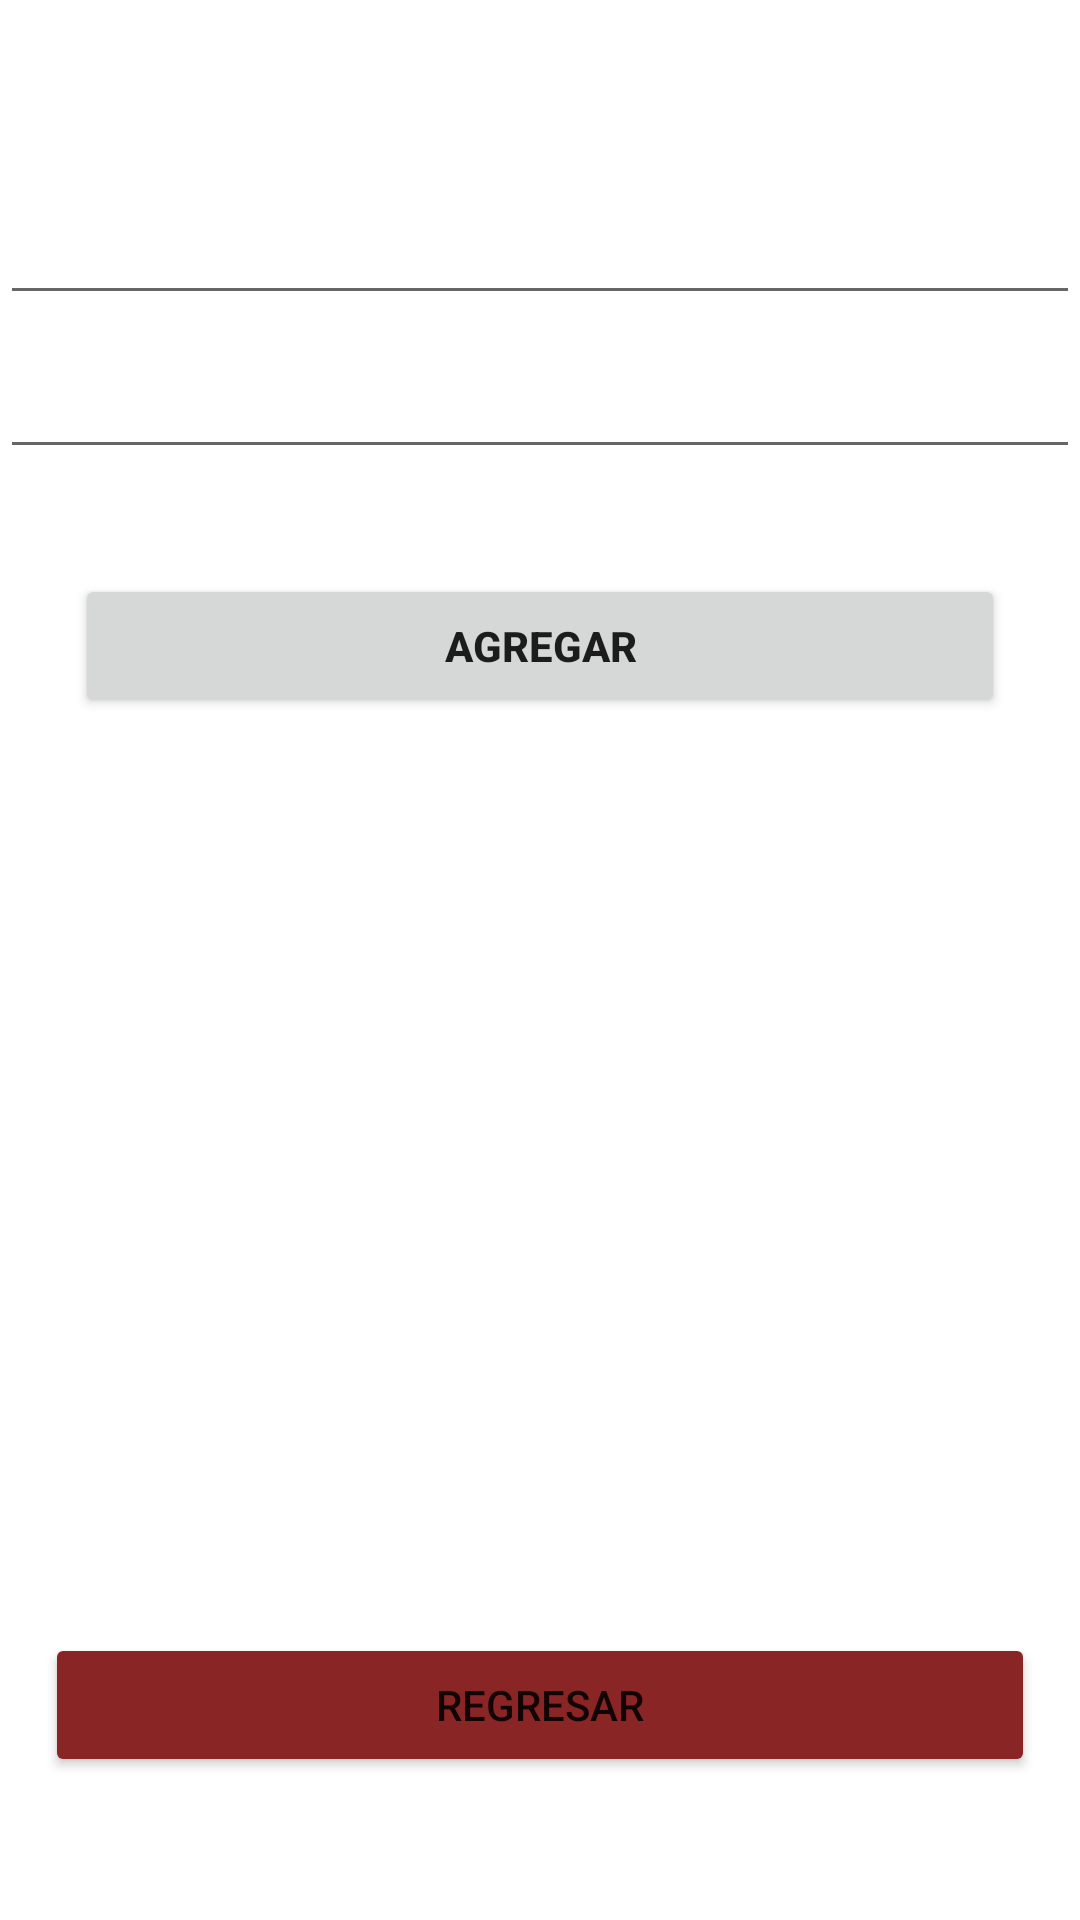

Layout XML and referenced resources for this Android screen:
<!-- AndroidManifest.xml: application theme Theme.LADM_U4_PRACTICA1_LLAMADAS -->
<!-- res/layout/activity_main3.xml -->
<?xml version="1.0" encoding="utf-8"?>
<LinearLayout xmlns:android="http://schemas.android.com/apk/res/android"
    xmlns:app="http://schemas.android.com/apk/res-auto"
    xmlns:tools="http://schemas.android.com/tools"
    android:layout_width="match_parent"
    android:layout_height="match_parent"
    android:orientation="vertical"
    android:background="@drawable/fondo24"
    tools:context=".MainActivity3">

    <TextView
        android:layout_width="match_parent"
        android:layout_height="wrap_content"
        android:text="LISTA NEGRA"
        android:textAlignment="center"
        android:textStyle="bold"
        android:textSize="25dp"
        android:layout_margin="15dp"
        android:textColor="@color/white"/>

    <EditText
        android:id="@+id/edt_name_ln"
        android:layout_width="match_parent"
        android:layout_height="wrap_content"
        android:hint="Nombre"
        android:textColor="@color/white"
        android:layout_marginBottom="10dp"
        android:textColorHint="@color/white"/>

    <EditText
        android:id="@+id/edt_number_ln"
        android:layout_width="match_parent"
        android:layout_height="wrap_content"
        android:hint="Numero"
        android:textColor="@color/white"
        android:layout_marginBottom="10dp"
        android:textColorHint="@color/white"/>

    <Button
        android:id="@+id/btn_agregar_ln"
        android:layout_width="match_parent"
        android:layout_height="wrap_content"
        android:textStyle="bold"
        android:text="Agregar"
        android:layout_margin="25dp"/>

    <LinearLayout
        android:layout_width="match_parent"
        android:layout_height="280dp"
        android:orientation="vertical"
        android:layout_marginLeft="15dp"
        android:layout_marginRight="15dp"
        >

        <ScrollView
            android:layout_width="match_parent"
            android:layout_height="match_parent">

            <LinearLayout
                android:layout_width="match_parent"
                android:layout_height="match_parent"
                android:orientation="vertical">

                <TextView
                    android:id="@+id/lista_negra"
                    android:layout_width="match_parent"
                    android:layout_height="wrap_content"
                    android:textSize="18sp"
                    android:text="Numeros"
                    android:textColor="@color/white"
                    android:textStyle="bold"/>

            </LinearLayout>
        </ScrollView>
    </LinearLayout>
    <Button
        android:id="@+id/btn_regresar_ln"
        android:layout_width="match_parent"
        android:layout_height="wrap_content"
        android:text="Regresar"
        android:layout_marginBottom="10dp"
        android:layout_marginLeft="15dp"
        android:layout_marginRight="15dp"
        android:backgroundTint="#8A2525"/>

</LinearLayout>
<!-- resources referenced by this layout -->
<resources>
  <style name="Theme.LADM_U4_PRACTICA1_LLAMADAS" parent="Theme.MaterialComponents.DayNight.DarkActionBar">
          
          <item name="colorPrimary">@color/purple_500</item>
          <item name="colorPrimaryVariant">@color/purple_700</item>
          <item name="colorOnPrimary">@color/white</item>
          
          <item name="colorSecondary">@color/teal_200</item>
          <item name="colorSecondaryVariant">@color/teal_700</item>
          <item name="colorOnSecondary">@color/black</item>
          
          <item name="android:statusBarColor" tools:targetApi="l">?attr/colorPrimaryVariant</item>
          
      </style>
  <!-- not gathered from this repository: default colours our renderer supplied (Android Studio template values) -->
  <color name="purple_500">#FF6200EE</color>
  <color name="purple_700">#FF3700B3</color>
  <color name="teal_200">#FF03DAC5</color>
  <color name="teal_700">#FF018786</color>
  <color name="black">#FF000000</color>
  <color name="white">#FFFFFFFF</color>
</resources>
